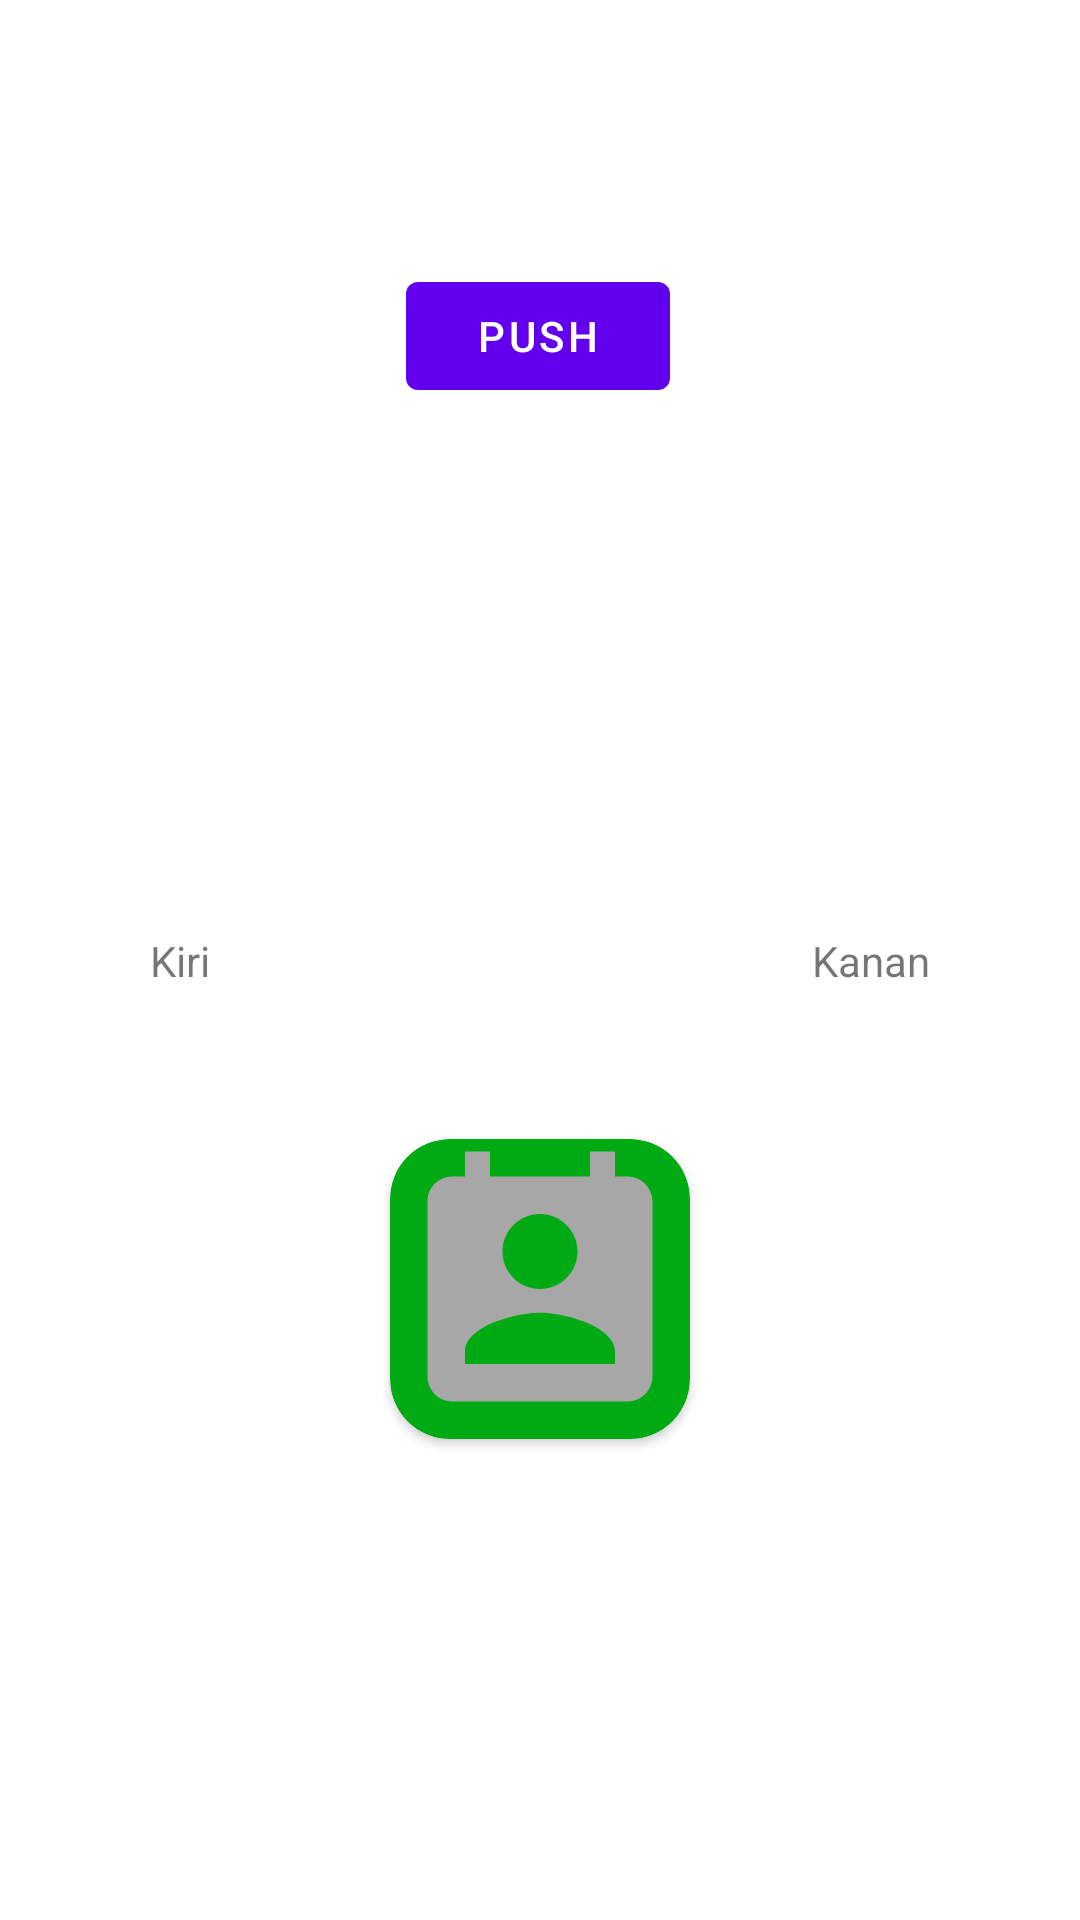

Write the Android layout XML for this screen, with the resource values it uses.
<!-- AndroidManifest.xml: application theme Theme.GemastikMealPlanner -->
<!-- res/layout/activity_main.xml -->
<?xml version="1.0" encoding="utf-8"?>
<androidx.constraintlayout.widget.ConstraintLayout xmlns:android="http://schemas.android.com/apk/res/android"
    xmlns:app="http://schemas.android.com/apk/res-auto"
    xmlns:tools="http://schemas.android.com/tools"
    android:layout_width="match_parent"
    android:layout_height="match_parent"
    tools:context=".ui.view.MainActivity"
    android:orientation="horizontal">

    <Button
        android:id="@+id/button1"
        android:layout_width="wrap_content"
        android:layout_height="wrap_content"
        android:layout_marginTop="88dp"
        android:text="Push"
        app:layout_constraintHorizontal_bias="0.498"
        app:layout_constraintLeft_toLeftOf="parent"
        app:layout_constraintRight_toRightOf="parent"
        app:layout_constraintTop_toTopOf="parent" />

    <RelativeLayout
        android:id="@+id/rl1"
        android:layout_width="match_parent"
        android:layout_height="wrap_content"
        app:layout_constraintTop_toTopOf="parent"
        app:layout_constraintBottom_toBottomOf="parent"
        android:layout_marginHorizontal="50dp">

        <TextView
            android:id="@+id/id1"
            android:layout_width="wrap_content"
            android:layout_height="wrap_content"
            android:text="Kiri"
            android:layout_alignParentLeft="true" />

        <TextView
            android:id="@+id/id2"
            android:layout_width="wrap_content"
            android:layout_height="wrap_content"
            android:text="Kanan"
            android:layout_alignParentRight="true"/>

    </RelativeLayout>

    <androidx.cardview.widget.CardView
        android:layout_width="100dp"
        android:layout_height="100dp"
        app:layout_constraintTop_toBottomOf="@id/rl1"
        app:layout_constraintLeft_toLeftOf="parent"
        app:layout_constraintRight_toRightOf="parent"
        android:layout_marginTop="50dp"
        app:cardCornerRadius="20dp"
        app:cardBackgroundColor="@color/app_green">

        <ImageView
            android:layout_width="match_parent"
            android:layout_height="match_parent"
            android:src="@drawable/ic_baseline_perm_contact_calendar_24"/>

    </androidx.cardview.widget.CardView>

</androidx.constraintlayout.widget.ConstraintLayout>
<!-- resources referenced by this layout -->
<resources>
  <color name="app_green">#00AA13</color>
  <!-- drawable ic_baseline_perm_contact_calendar_24 (drawable) -->
  <vector android:height="24dp" android:tint="#A7A7A7"
      android:viewportHeight="24" android:viewportWidth="24"
      android:width="24dp" xmlns:android="http://schemas.android.com/apk/res/android">
      <path android:fillColor="@android:color/white" android:pathData="M19,3h-1L18,1h-2v2L8,3L8,1L6,1v2L5,3c-1.11,0 -2,0.9 -2,2v14c0,1.1 0.89,2 2,2h14c1.1,0 2,-0.9 2,-2L21,5c0,-1.1 -0.9,-2 -2,-2zM12,6c1.66,0 3,1.34 3,3s-1.34,3 -3,3 -3,-1.34 -3,-3 1.34,-3 3,-3zM18,18L6,18v-1c0,-2 4,-3.1 6,-3.1s6,1.1 6,3.1v1z"/>
  </vector>
  <style name="Theme.GemastikMealPlanner" parent="Theme.MaterialComponents.DayNight.NoActionBar">
          
          <item name="colorPrimary">@color/purple_500</item>
          <item name="colorPrimaryDark">@color/purple_700</item>
          <item name="colorAccent">@color/teal_200</item>
      </style>
  <color name="purple_500">#FF6200EE</color>
  <color name="purple_700">#FF3700B3</color>
  <color name="teal_200">#FF03DAC5</color>
</resources>
